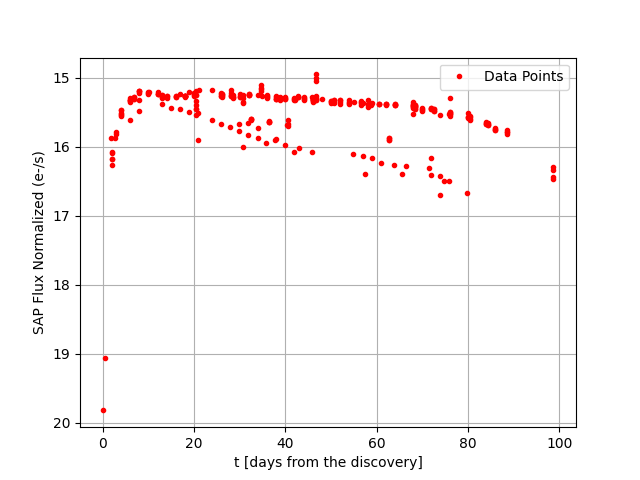

The file beside this chart, header and first rows:
MJD, mag, dmag
60458, 16.26, 0.072
60462, 15.61, 0.04
60464, 15.48, 0.037
60477, 15.9, 0.058
60486, 15.67, 0.052
60487, 16, 0.047
60488, 15.66, 0.045
60490, 15.73, 0.043
60491, 15.27, 0.038
60492, 15.95, 0.043
60494, 15.9, 0.044
60496, 15.98, 0.044
60498, 16.07, 0.047
60499, 16.02, 0.047
60502, 16.07, 0.05
60514, 16.39, 0.066
60522, 16.4, 0.054
60523, 16.29, 0.057
60528, 16.31, 0.062
60528, 16.16, 0.056
60530, 16.7, 0.071
60531, 16.49, 0.069
60532, 16.5, 0.075
60536, 16.67, 0.092
60463, 15.28, 0.009
60463, 15.31, 0.009
60463, 15.29, 0.009
60463, 15.31, 0.009
60489, 15.61, 0.011
60489, 15.59, 0.011
60489, 15.6, 0.01
60489, 15.6, 0.012
60493, 15.65, 0.011
60493, 15.63, 0.01
60493, 15.64, 0.011
60493, 15.64, 0.011
60497, 15.69, 0.011
60497, 15.62, 0.01
60497, 15.7, 0.011
60497, 15.66, 0.01
60519, 15.91, 0.013
60519, 15.9, 0.012
60519, 15.88, 0.013
60519, 15.87, 0.013
60458, 16.18, 0.031
60458, 16.07, 0.021
60458, 16.17, 0.026
60459, 15.87, 0.017
60459, 15.82, 0.045
60459, 15.78, 0.08
60460, 15.51, 0.01
60460, 15.55, 0.009
60460, 15.56, 0.011
60460, 15.52, 0.01
60462, 15.32, 0.009
60462, 15.33, 0.008
60462, 15.32, 0.008
60462, 15.33, 0.008
60464, 15.2, 0.007
60464, 15.23, 0.008
... 266 more rows
